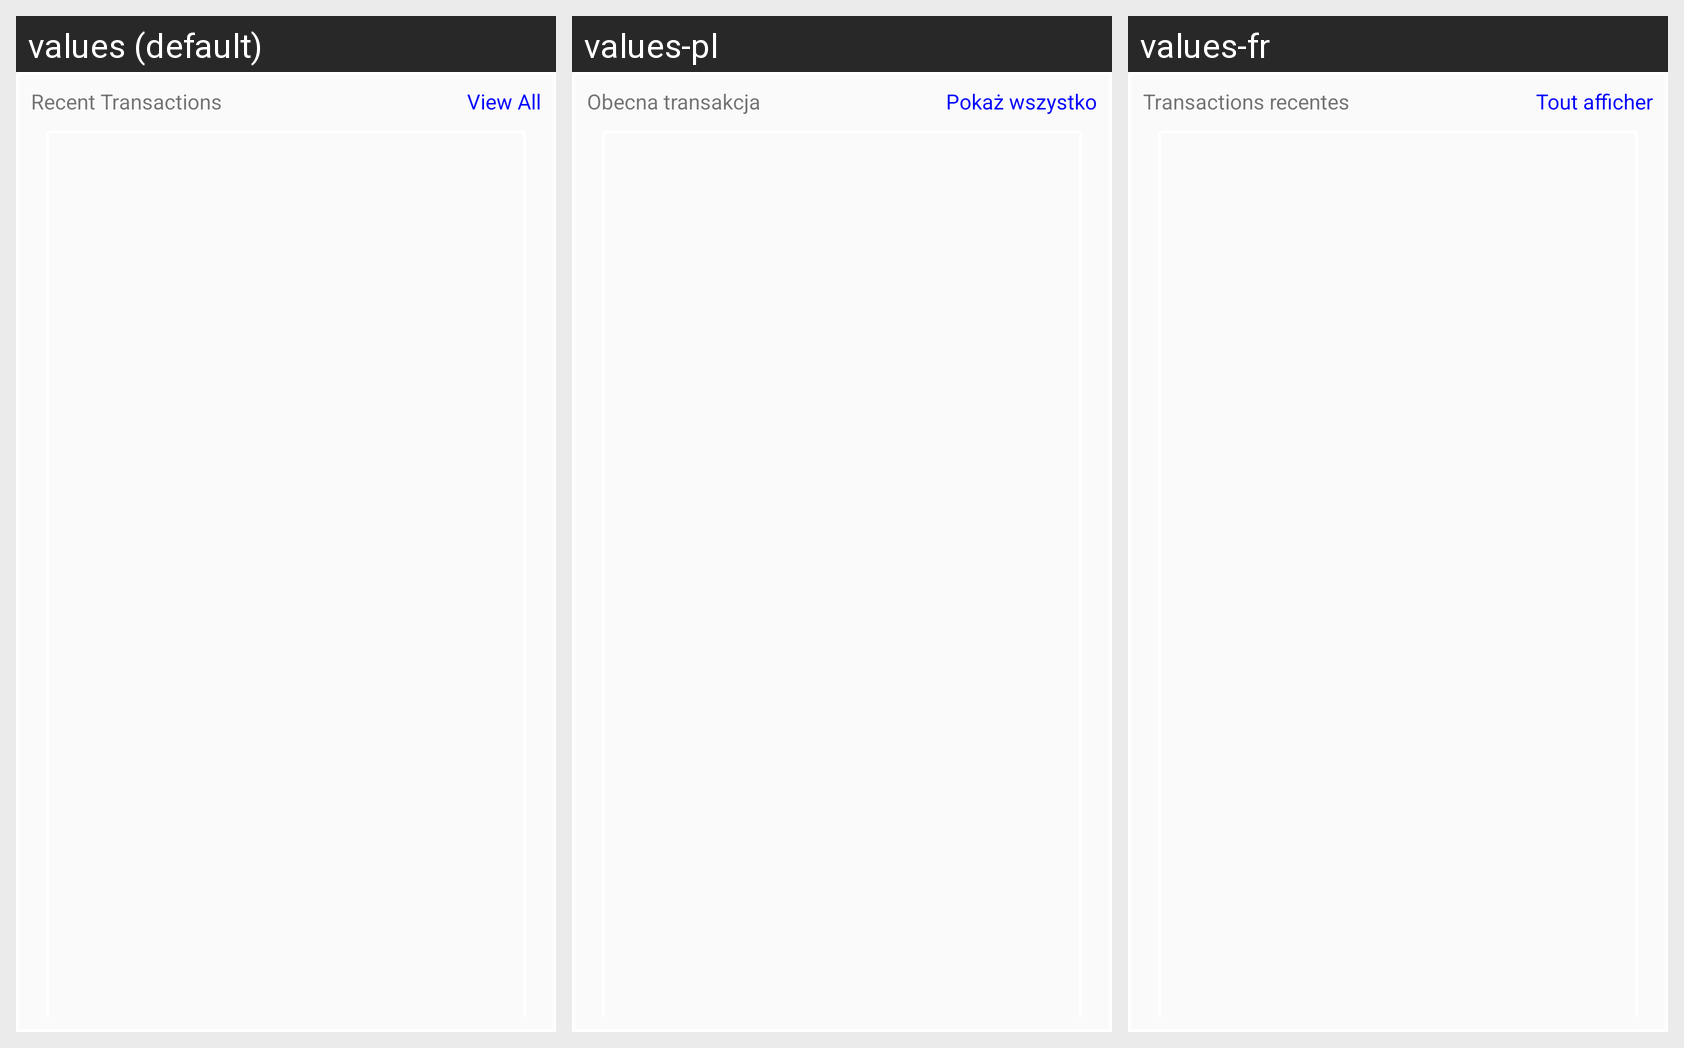

Locale-by-locale string values for the Android screen shown in this grid:
Android screen res/layout/recenttransactions.xml rendered under 3 locales, left to right: values (default), values-pl, values-fr. Device: Nexus 5 (rendered at 1080×1920; each locale shown at half size, 540×960, under a caption strip naming it); theme AppTheme.NoActionBar.
Strings drawn on this screen, with the default value and each locale's value (text and hints the layout hard-codes, and strings that could not be matched under every locale, appear in the picture but are not listed):

recent_purchase
  values: Recent Transactions
  values-pl: Obecna transakcja
  values-fr: Transactions recentes

view_all
  values: View All
  values-pl: Pokaż wszystko
  values-fr: Tout afficher
